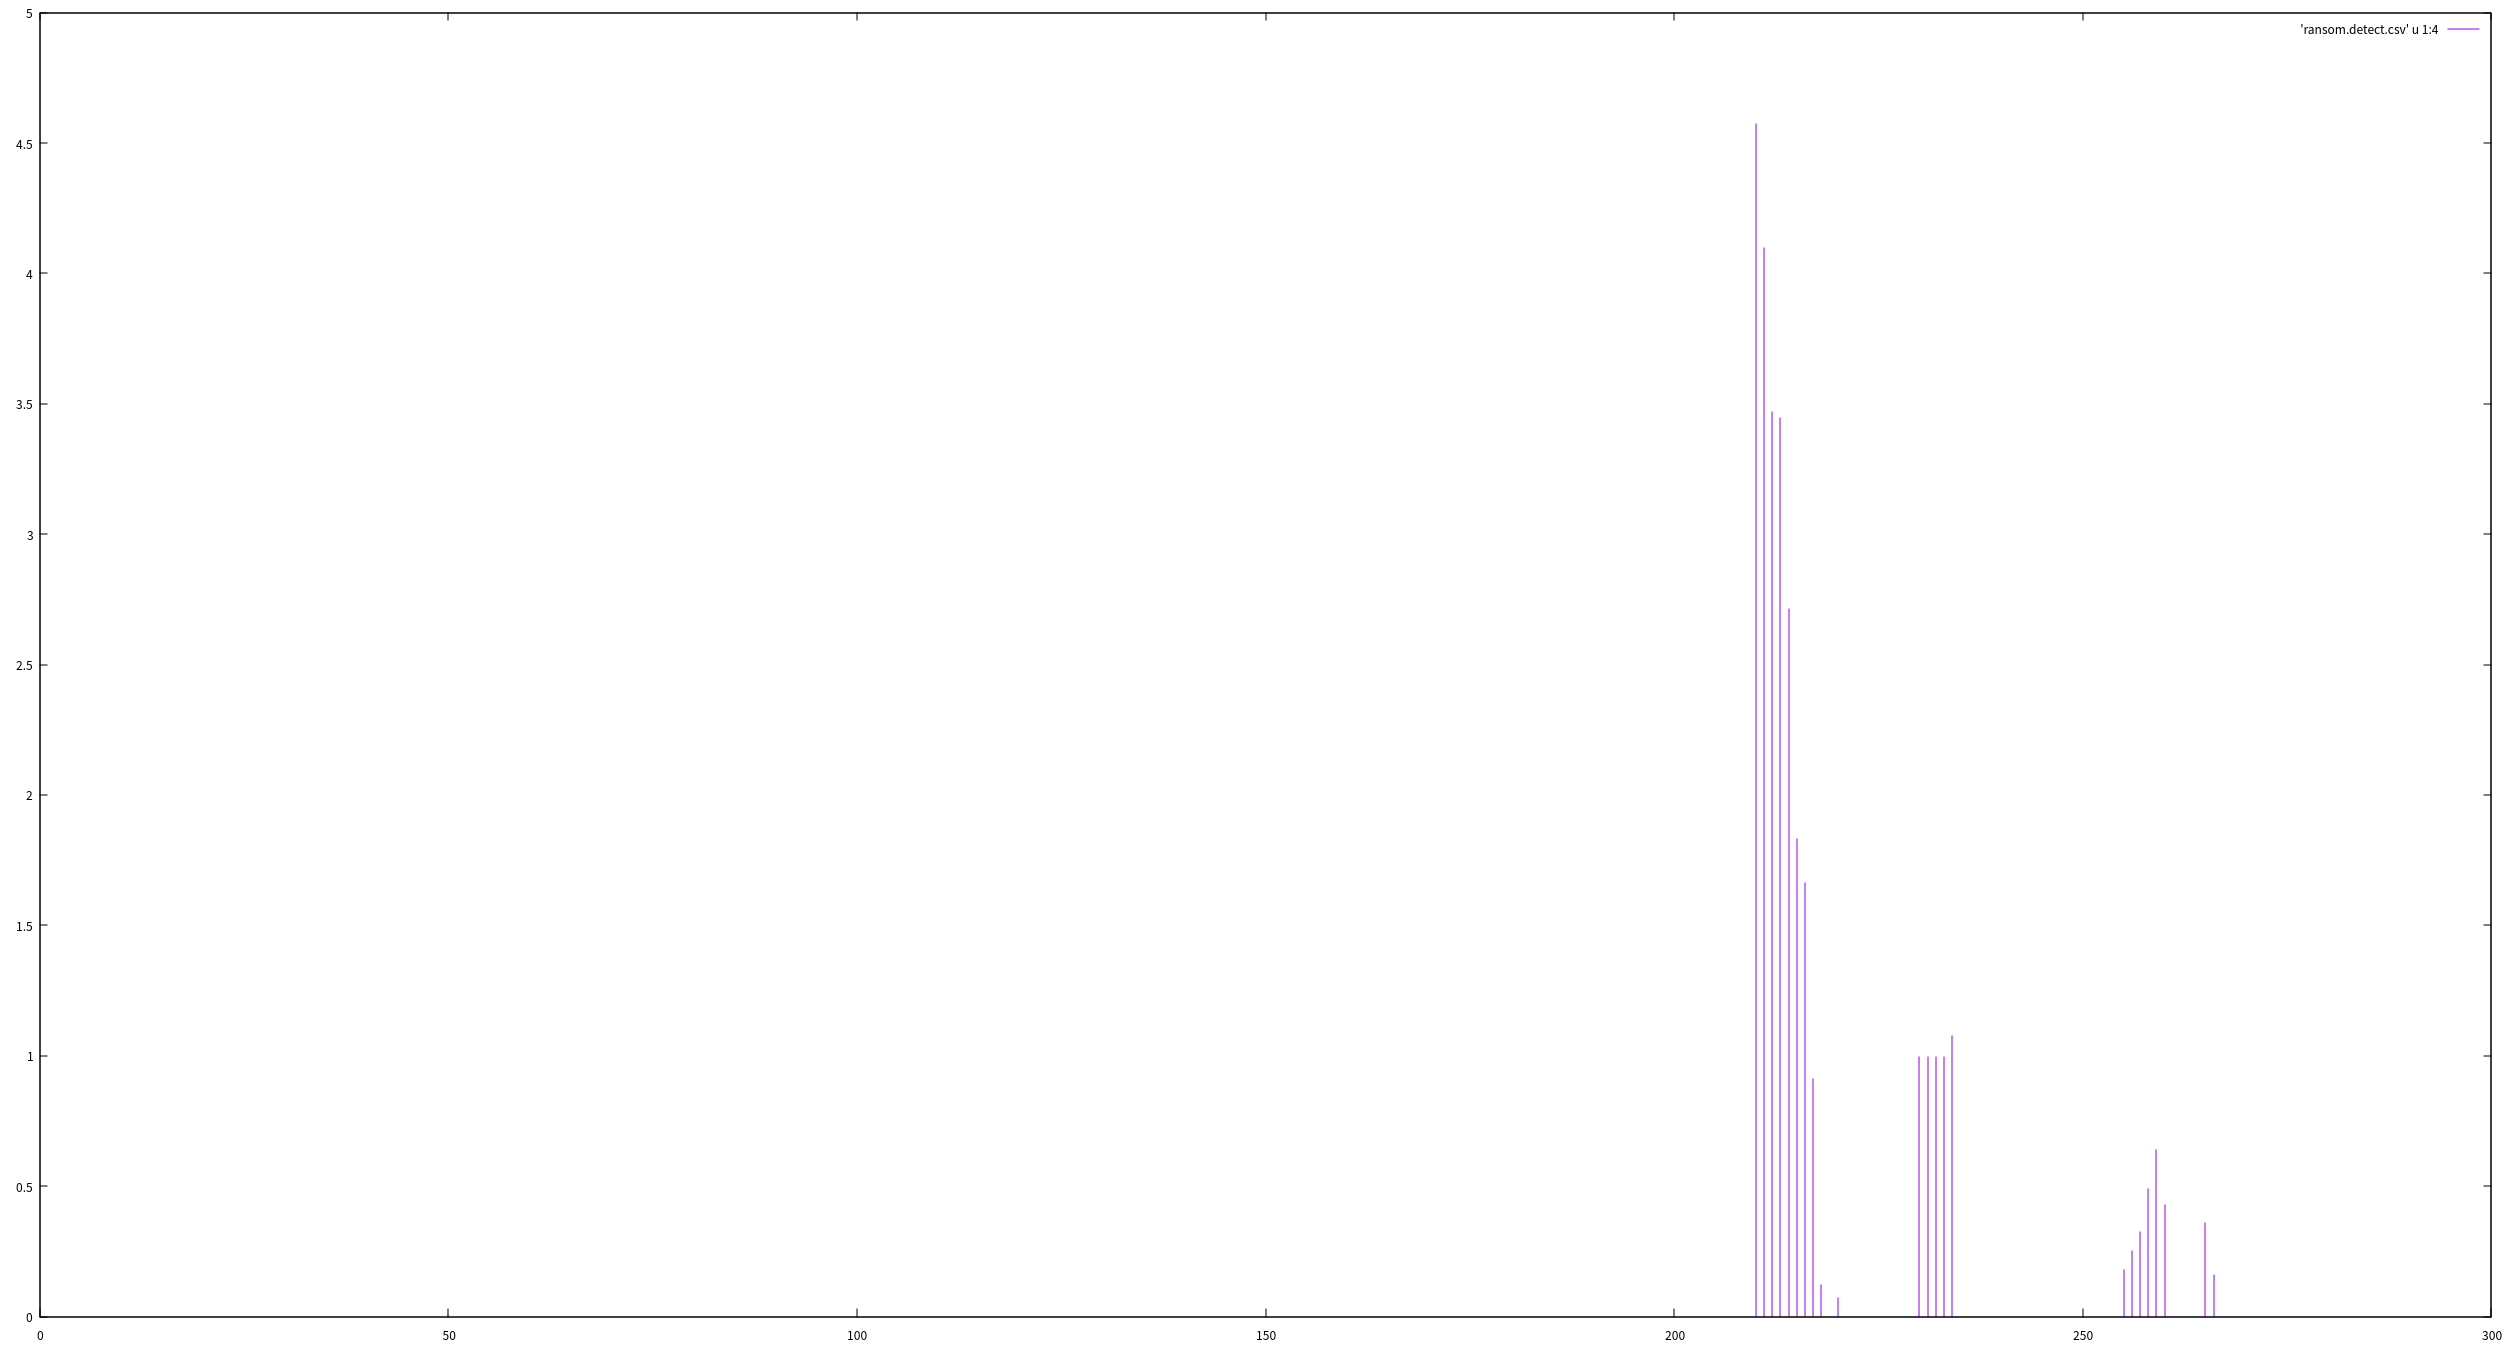

The data file committed next to this chart (first rows):
0, 0, 195, 0.000000
5, 0, 133, 0.000000
10, 0, 943, 0.000000
15, 0, 2987, 0.000000
20, 0, 4617, 0.000000
25, 0, 5176, 0.000000
30, 0, 8127, 0.000000
35, 0, 7462, 0.000000
40, 0, 3373, 0.000000
45, 0, 8660, 0.000000
50, 1, 13644, 0.007329
55, 0, 4296, 0.000000
60, 0, 4813, 0.000000
65, 0, 4662, 0.000000
70, 0, 5375, 0.000000
75, 0, 5091, 0.000000
80, 0, 4390, 0.000000
85, 0, 4132, 0.000000
90, 0, 4300, 0.000000
95, 0, 4389, 0.000000
100, 0, 4830, 0.000000
105, 0, 4419, 0.000000
110, 0, 8485, 0.000000
115, 0, 7697, 0.000000
120, 0, 5789, 0.000000
125, 0, 3055, 0.000000
130, 0, 3424, 0.000000
135, 0, 2937, 0.000000
140, 0, 5060, 0.000000
145, 0, 10808, 0.000000
150, 0, 7930, 0.000000
155, 0, 10379, 0.000000
160, 0, 6439, 0.000000
165, 0, 5964, 0.000000
170, 0, 10826, 0.000000
175, 0, 5450, 0.000000
180, 0, 4222, 0.000000
185, 0, 5795, 0.000000
190, 0, 4952, 0.000000
195, 0, 4816, 0.000000
200, 0, 21, 0.000000
205, 0, 142, 0.000000
210, 136, 2975, 4.571
215, 98, 5357, 1.829
220, 1, 1418, 0.07052
225, 0, 119, 0.000000
230, 2, 201, 0.995
235, 0, 93, 0.000000
240, 0, 270, 0.000000
245, 0, 127, 0.000000
250, 0, 6439, 0.000000
255, 8, 4478, 0.1787
260, 1, 234, 0.4274
265, 3, 834, 0.3597
1, 0, 7, 0.000000
6, 0, 7, 0.000000
11, 0, 848, 0.000000
16, 0, 2897, 0.000000
21, 0, 3446, 0.000000
26, 0, 4629, 0.000000
31, 0, 6355, 0.000000
... 204 more rows
